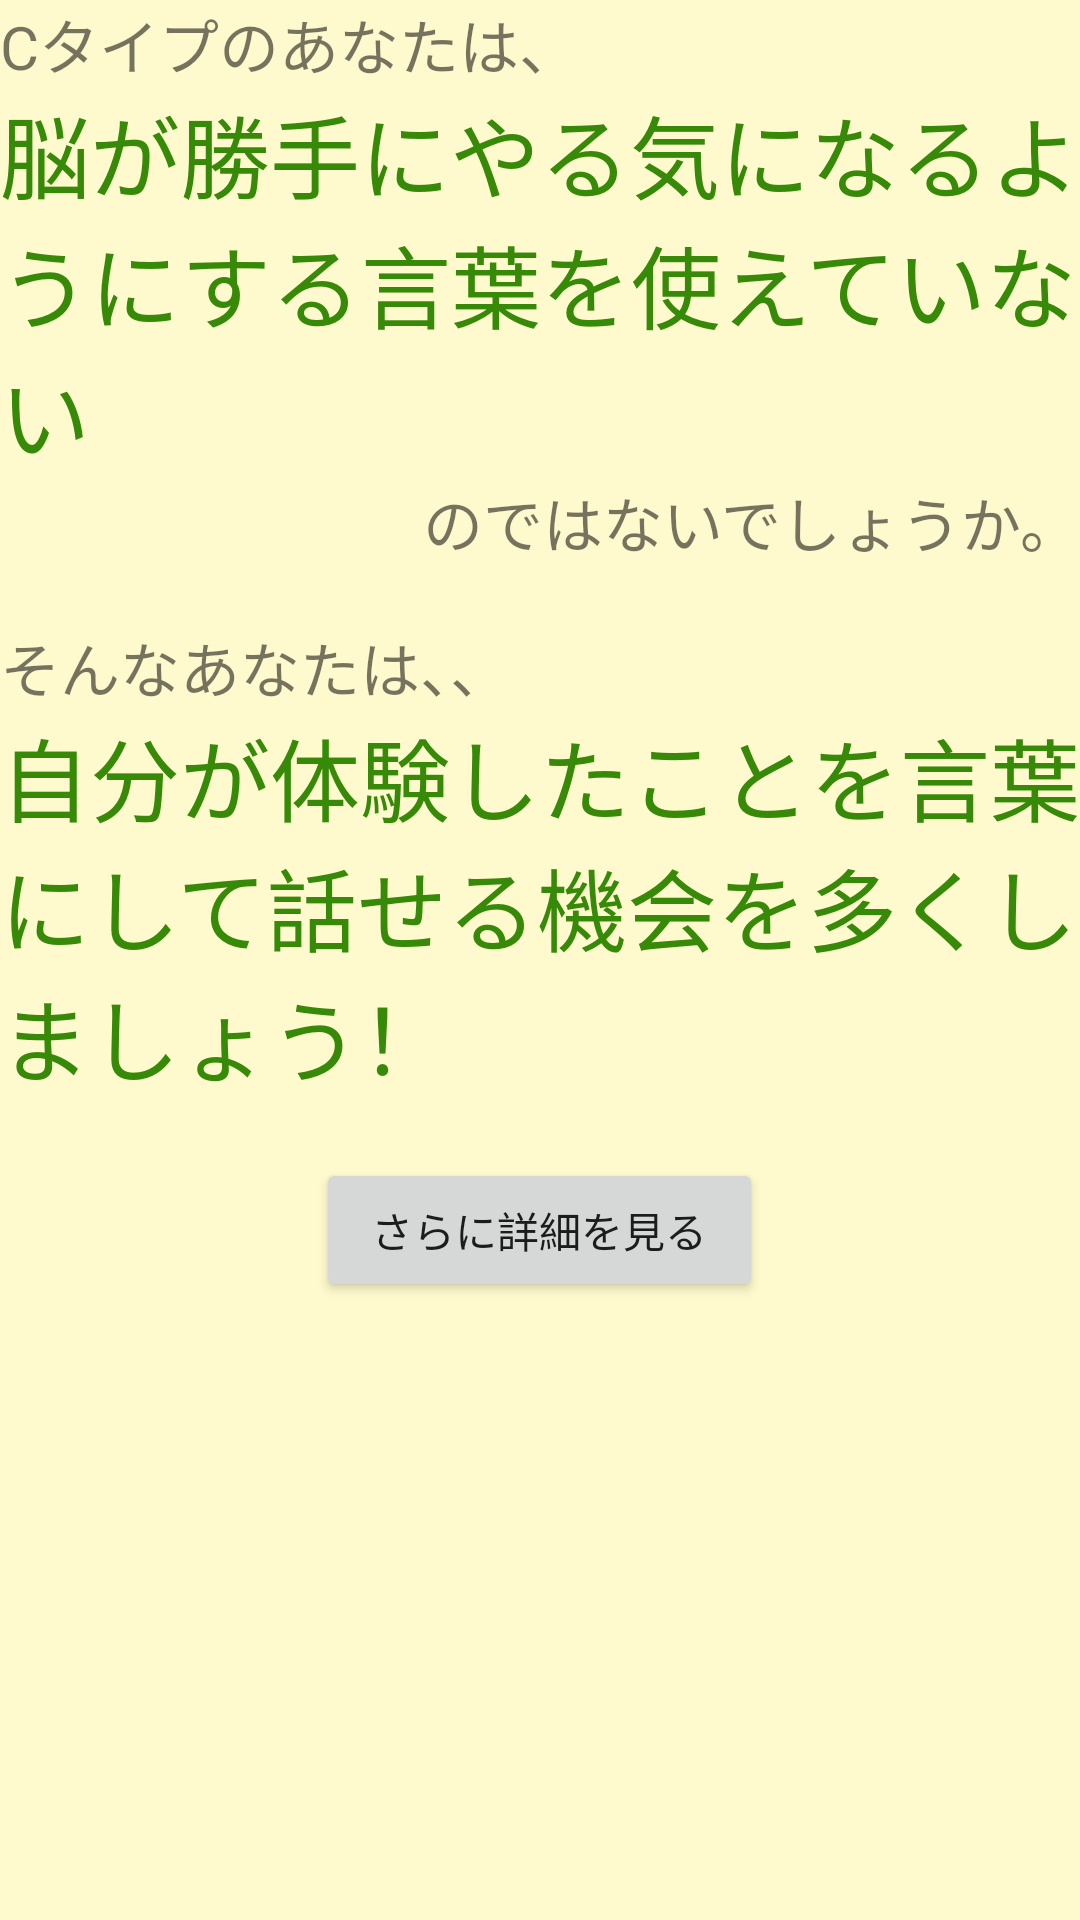

Android layout source for this screen:
<!-- AndroidManifest.xml: application theme AppTheme -->
<!-- res/layout/activity_c_type.xml -->
<?xml version="1.0" encoding="utf-8"?>
<ScrollView xmlns:android="http://schemas.android.com/apk/res/android"
    android:orientation="vertical" android:layout_width="match_parent"
    android:layout_height="match_parent"
    android:background="#fffacd">
    <LinearLayout
        android:layout_width="match_parent"
        android:layout_height="wrap_content"
        android:orientation="vertical">

        <TextView
            android:layout_width="match_parent"
            android:layout_height="wrap_content"
            android:text="Cタイプのあなたは、"
            android:textSize="20sp"/>
        <TextView
            android:layout_width="match_parent"
            android:layout_height="wrap_content"
            android:text="脳が勝手にやる気になるようにする言葉を使えていない"
            android:textColor="#378908"
            android:textSize="30sp"
            android:layout_weight="0.03" />
        <TextView
            android:layout_width="match_parent"
            android:layout_height="wrap_content"
            android:text="のではないでしょうか。"
            android:gravity="right"
            android:textSize="20sp"/>
        <TextView
            android:layout_width="match_parent"
            android:layout_height="wrap_content" />
        <TextView
            android:layout_width="match_parent"
            android:layout_height="wrap_content"
            android:text="そんなあなたは、、"
            android:textSize="20sp"/>
        <TextView
            android:layout_width="match_parent"
            android:layout_height="wrap_content"
            android:text="自分が体験したことを言葉にして話せる機会を多くしましょう！"
            android:textSize="30sp"
            android:textColor="#378908"/>
        <TextView
            android:layout_width="match_parent"
            android:layout_height="wrap_content" />

        <Button
            android:layout_width="149dp"
            android:layout_height="wrap_content"
            android:layout_gravity="center"
            android:text="さらに詳細を見る"
            android:id="@+id/c_type_button"
            android:layout_weight="0.00" />

    </LinearLayout>

</ScrollView>
<!-- resources referenced by this layout -->
<resources>
  <style name="AppTheme" parent="Theme.AppCompat.Light.DarkActionBar">
          
          <item name="colorPrimary">@color/colorPrimary</item>
          <item name="colorPrimaryDark">@color/colorPrimaryDark</item>
          <item name="colorAccent">@color/colorPrimary</item>
      </style>
  <!-- not gathered from this repository: default colours our renderer supplied (Android Studio template values) -->
  <color name="colorPrimary">#FF6200EE</color>
  <color name="colorPrimaryDark">#FF3700B3</color>
</resources>
